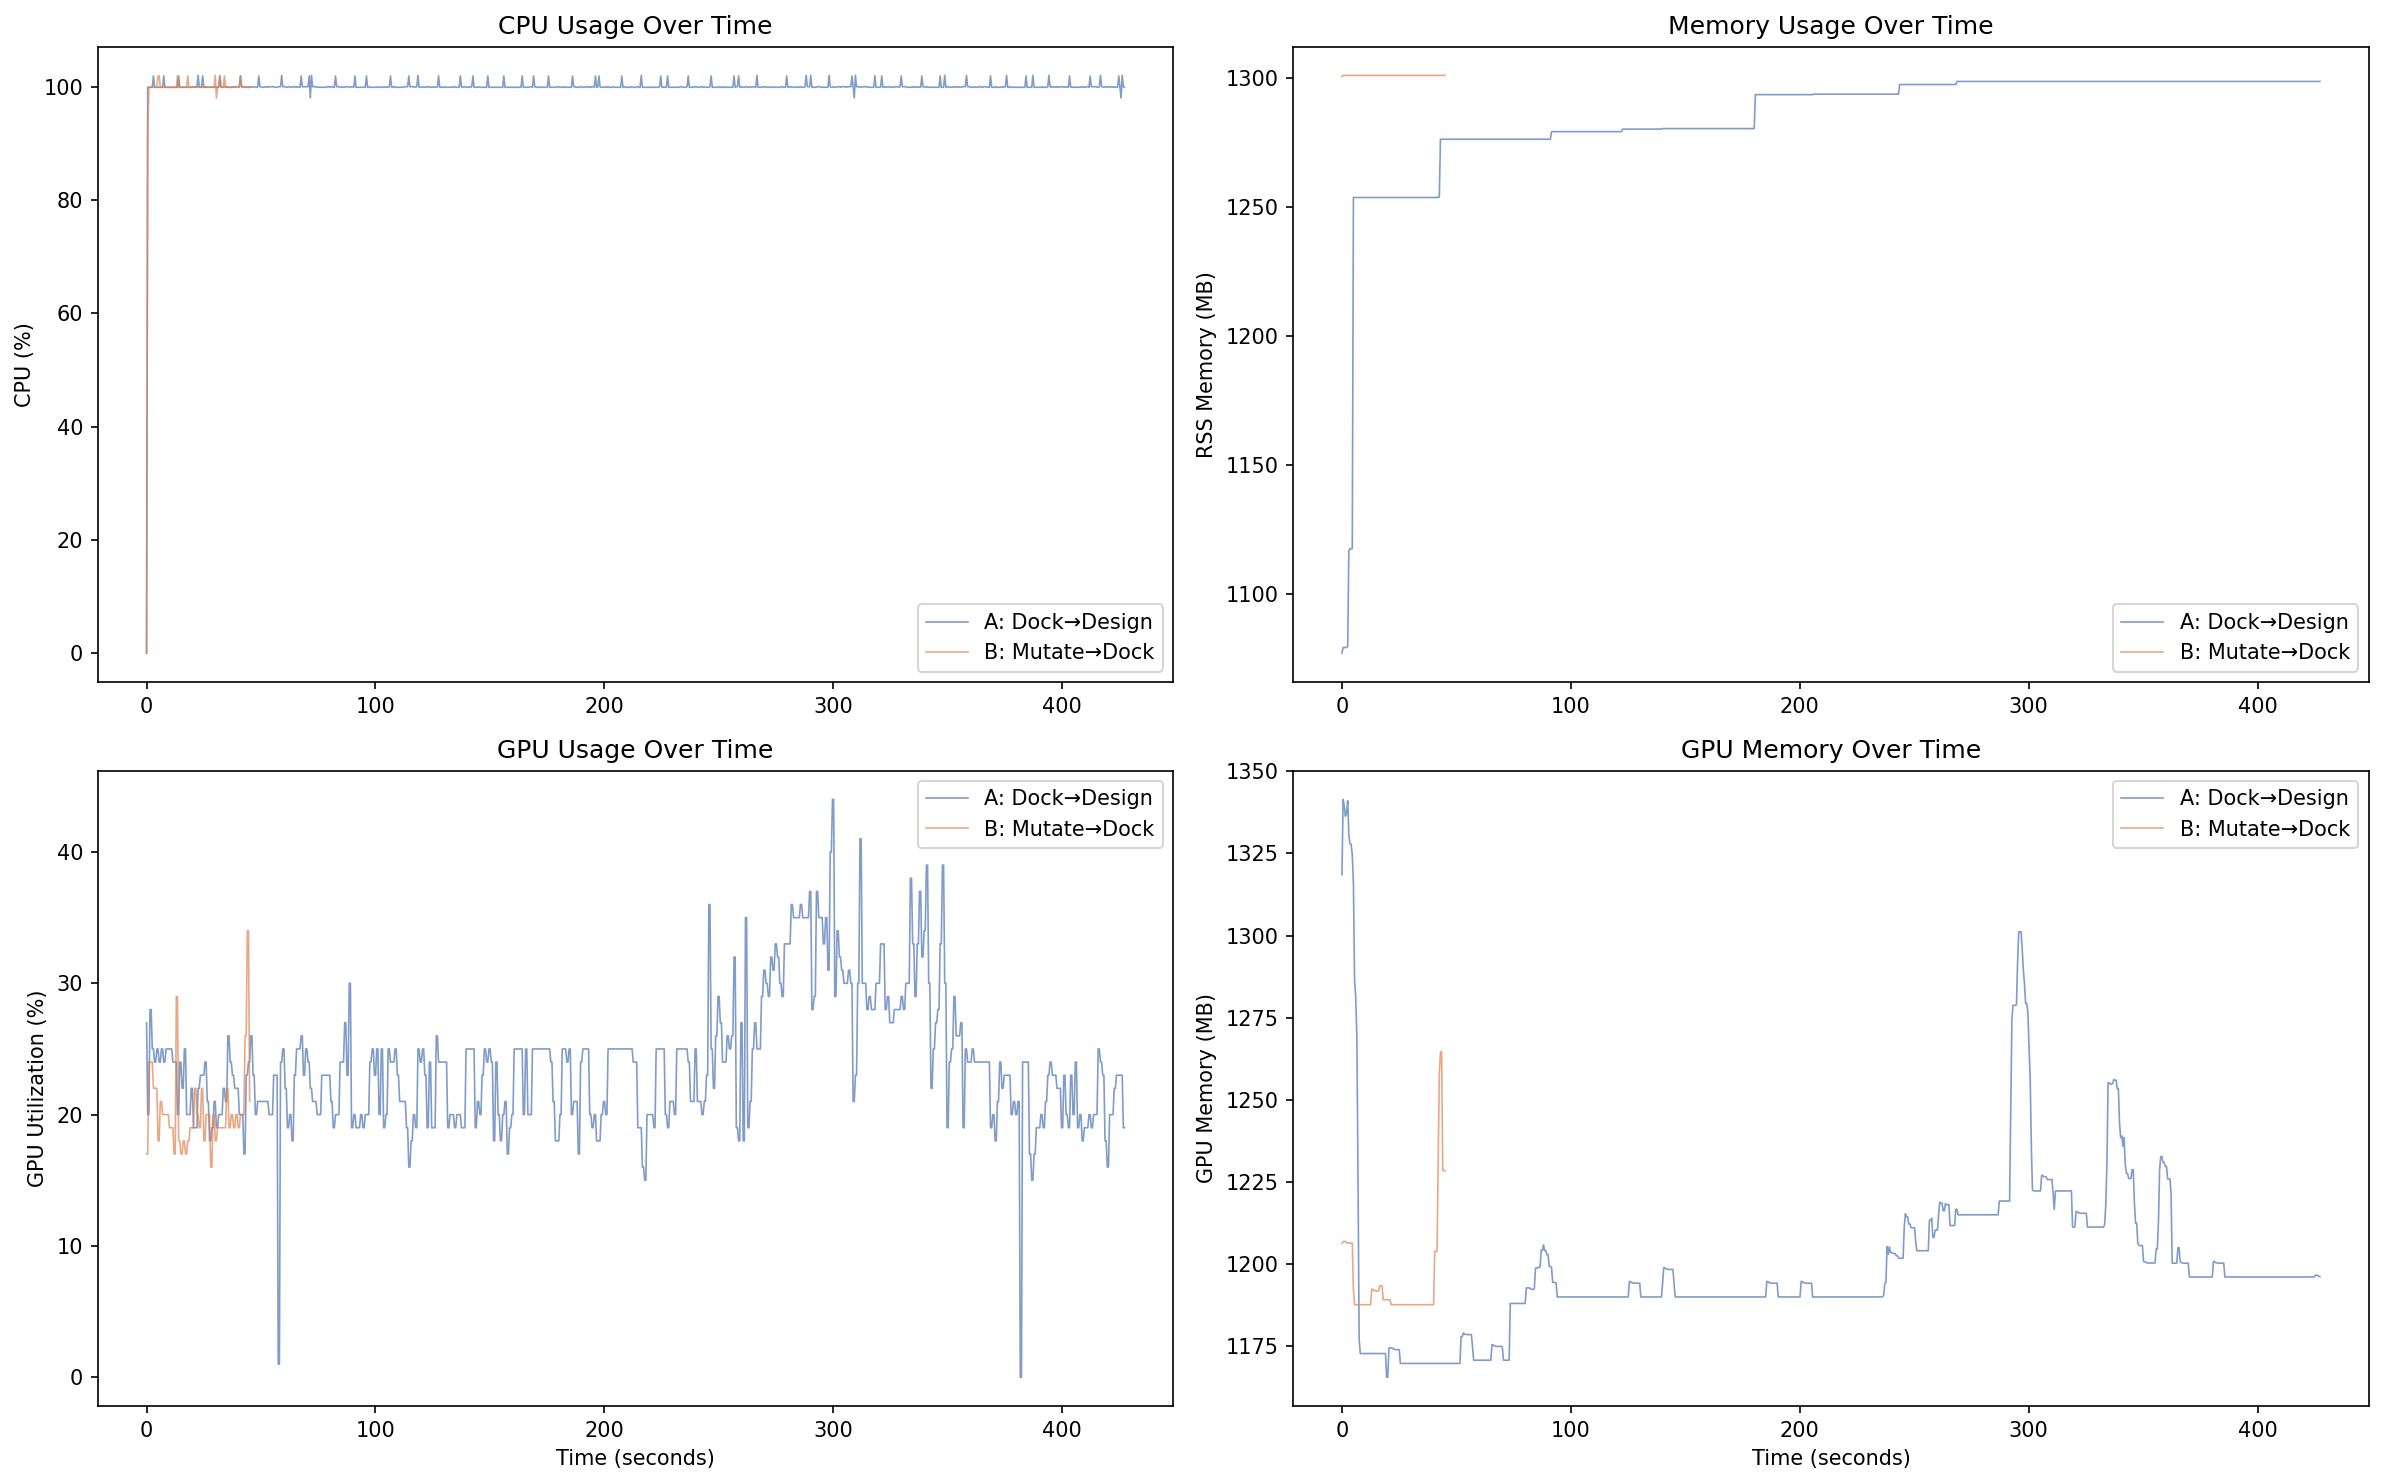

Data behind this chart, as committed beside it:
t, cpu_pct, rss_mb, gpu_pct, gpu_mem_mb, approach
6.326699985947926e-05, 0.0, 1077, 27, 1319, A
0.5004, 99.9, 1079, 20, 1341, A
1.001, 99.9, 1079, 20, 1339, A
1.501, 99.9, 1079, 28, 1336, A
2.001, 99.9, 1079, 28, 1337, A
2.502, 99.9, 1080, 25, 1341, A
3.002, 101.9, 1117, 25, 1331, A
3.502, 99.9, 1118, 24, 1328, A
4.003, 99.9, 1118, 24, 1328, A
4.503, 99.9, 1118, 25, 1325, A
5.003, 99.9, 1254, 25, 1316, A
5.504, 99.9, 1254, 24, 1286, A
6.004, 99.9, 1254, 24, 1282, A
6.504, 99.9, 1254, 25, 1269, A
7.004, 99.9, 1254, 25, 1226, A
7.505, 101.9, 1254, 24, 1177, A
8.005, 99.9, 1254, 24, 1173, A
8.505, 99.9, 1254, 25, 1173, A
9.006, 99.9, 1254, 25, 1173, A
9.506, 99.9, 1254, 25, 1173, A
10.01, 99.9, 1254, 25, 1173, A
10.51, 99.9, 1254, 25, 1173, A
11.01, 99.9, 1254, 25, 1173, A
11.51, 99.9, 1254, 24, 1173, A
12.01, 99.9, 1254, 24, 1173, A
12.51, 99.9, 1254, 24, 1173, A
13.01, 99.9, 1254, 24, 1173, A
13.51, 99.9, 1254, 20, 1173, A
14.01, 101.9, 1254, 20, 1173, A
14.51, 99.9, 1254, 24, 1173, A
15.01, 99.9, 1254, 24, 1173, A
15.51, 99.9, 1254, 22, 1173, A
16.01, 99.9, 1254, 22, 1173, A
16.51, 99.9, 1254, 25, 1173, A
17.01, 99.9, 1254, 25, 1173, A
17.51, 99.9, 1254, 20, 1173, A
18.01, 99.9, 1254, 20, 1173, A
18.51, 99.9, 1254, 20, 1173, A
19.01, 99.9, 1254, 20, 1173, A
19.51, 99.9, 1254, 22, 1165, A
20.01, 99.9, 1254, 22, 1165, A
20.51, 100.0, 1254, 19, 1174, A
21.01, 100.0, 1254, 19, 1174, A
21.51, 99.9, 1254, 19, 1174, A
22.01, 99.9, 1254, 19, 1174, A
22.51, 102.0, 1254, 22, 1174, A
23.01, 99.9, 1254, 22, 1174, A
23.51, 99.9, 1254, 23, 1174, A
24.01, 99.9, 1254, 23, 1174, A
24.51, 101.9, 1254, 23, 1174, A
25.02, 99.9, 1254, 23, 1174, A
25.52, 99.9, 1254, 24, 1170, A
26.02, 100.0, 1254, 24, 1170, A
26.52, 99.9, 1254, 21, 1170, A
27.02, 99.9, 1254, 21, 1170, A
27.52, 99.9, 1254, 18, 1170, A
28.02, 99.9, 1254, 18, 1170, A
28.52, 99.9, 1254, 19, 1170, A
29.02, 99.9, 1254, 19, 1170, A
29.52, 99.9, 1254, 21, 1170, A
... 886 more rows
